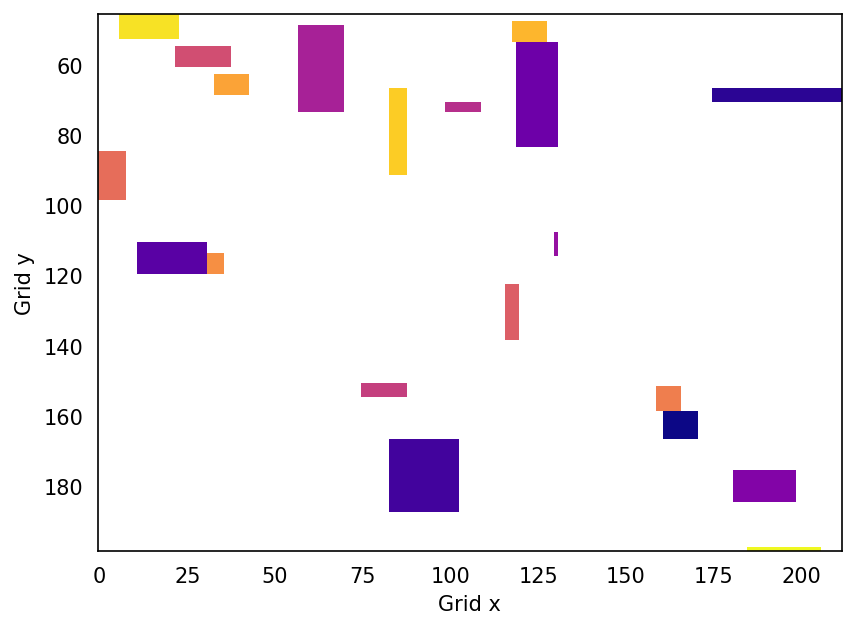

The data file committed next to this chart (first rows):
x, y, index
161, 159, 0
162, 159, 0
163, 159, 0
164, 159, 0
165, 159, 0
166, 159, 0
167, 159, 0
168, 159, 0
169, 159, 0
170, 159, 0
161, 160, 0
162, 160, 0
163, 160, 0
164, 160, 0
165, 160, 0
166, 160, 0
167, 160, 0
168, 160, 0
169, 160, 0
170, 160, 0
161, 161, 0
162, 161, 0
163, 161, 0
164, 161, 0
165, 161, 0
166, 161, 0
167, 161, 0
168, 161, 0
169, 161, 0
170, 161, 0
161, 162, 0
162, 162, 0
163, 162, 0
164, 162, 0
165, 162, 0
166, 162, 0
167, 162, 0
168, 162, 0
169, 162, 0
170, 162, 0
161, 163, 0
162, 163, 0
163, 163, 0
164, 163, 0
165, 163, 0
166, 163, 0
167, 163, 0
168, 163, 0
169, 163, 0
170, 163, 0
161, 164, 0
162, 164, 0
163, 164, 0
164, 164, 0
165, 164, 0
166, 164, 0
167, 164, 0
168, 164, 0
169, 164, 0
170, 164, 0
... 2,440 more rows
